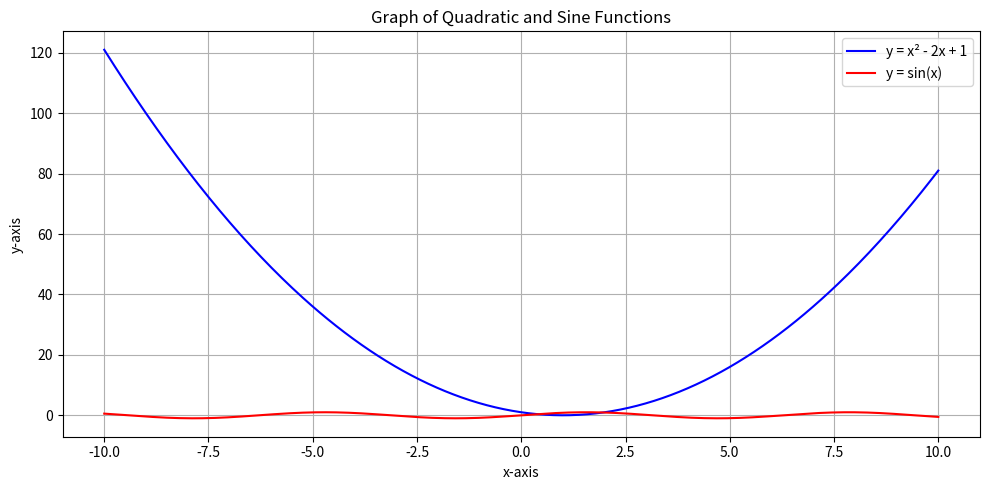

Generate this figure with matplotlib:
import matplotlib.pyplot as plt
import numpy as np
x = np.linspace(-10, 10, 400)
y1 = x**2 - 2*x + 1           
y2 = np.sin(x)
plt.figure(figsize=(10, 5))
plt.plot(x, y1, label='y = x² - 2x + 1', color='blue')
plt.plot(x, y2, label='y = sin(x)', color='red')
plt.title("Graph of Quadratic and Sine Functions")
plt.xlabel("x-axis")
plt.ylabel("y-axis")
plt.legend()
plt.grid(True)
plt.tight_layout()
plt.show()

